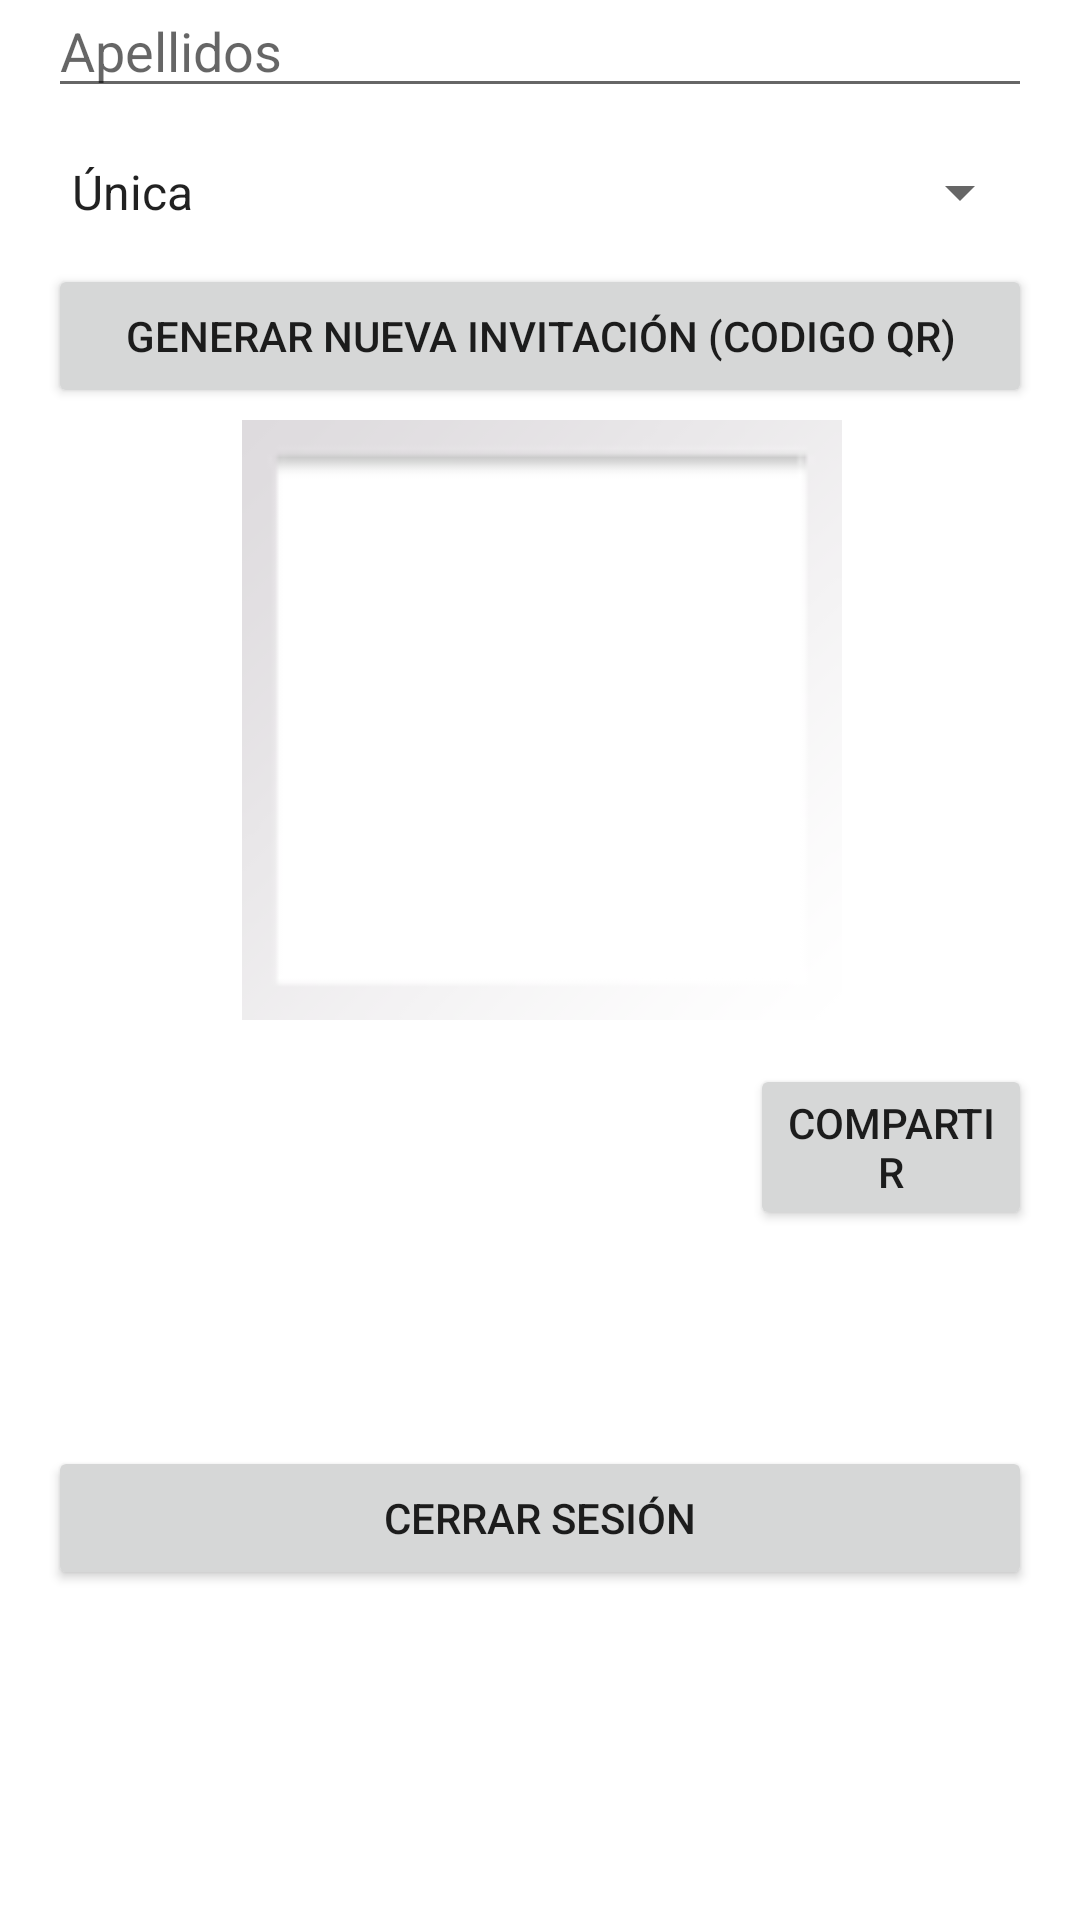

Produce the Android XML layout that renders to this screen, including the resource entries it uses.
<!-- AndroidManifest.xml: application theme Theme.AndroidQR -->
<!-- res/layout/fragment_home.xml -->
<?xml version="1.0" encoding="utf-8"?>
<androidx.constraintlayout.widget.ConstraintLayout xmlns:android="http://schemas.android.com/apk/res/android"
    xmlns:app="http://schemas.android.com/apk/res-auto"
    xmlns:tools="http://schemas.android.com/tools"
    android:layout_width="match_parent"
    android:layout_height="match_parent"
    tools:context=".ui.home.HomeFragment">

    <EditText
        android:id="@+id/editTextText2"
        android:layout_width="0dp"
        android:layout_height="wrap_content"
        android:layout_marginStart="16dp"
        android:layout_marginEnd="16dp"
        android:layout_marginBottom="668dp"
        android:ems="100"
        android:hint="Nombre"
        android:inputType="text"
        app:layout_constraintBottom_toBottomOf="parent"
        app:layout_constraintEnd_toEndOf="parent"
        app:layout_constraintHorizontal_bias="0.0"
        app:layout_constraintStart_toStartOf="parent" />

    <Spinner
        android:id="@+id/invitationTypeSpinner"
        android:layout_width="0dp"
        android:layout_height="wrap_content"
        android:layout_marginStart="16dp"
        android:layout_marginEnd="16dp"
        android:layout_marginBottom="564dp"
        app:layout_constraintBottom_toBottomOf="parent"
        app:layout_constraintEnd_toEndOf="parent"
        app:layout_constraintHorizontal_bias="0.0"
        app:layout_constraintStart_toStartOf="parent"
        android:entries="@array/invitation_types"/>

    <Button
        android:id="@+id/button2"
        android:layout_width="0dp"
        android:layout_height="wrap_content"
        android:layout_marginStart="250dp"
        android:layout_marginEnd="16dp"
        android:layout_marginBottom="230dp"
        android:text="Compartir"
        app:layout_constraintBottom_toBottomOf="parent"
        app:layout_constraintEnd_toEndOf="parent"
        app:layout_constraintHorizontal_bias="0.0"
        app:layout_constraintStart_toStartOf="parent" />

    <Button
        android:id="@+id/genQR"
        android:layout_width="0dp"
        android:layout_height="wrap_content"
        android:layout_marginStart="16dp"
        android:layout_marginEnd="16dp"
        android:layout_marginBottom="504dp"
        android:text="Generar nueva invitación (codigo QR)"
        app:layout_constraintBottom_toBottomOf="parent"
        app:layout_constraintEnd_toEndOf="parent"
        app:layout_constraintHorizontal_bias="0.0"
        app:layout_constraintStart_toStartOf="parent" />

    <ImageView
        android:id="@+id/imageView"
        android:layout_width="200dp"
        android:layout_height="200dp"
        android:layout_marginStart="16dp"
        android:layout_marginEnd="16dp"
        android:layout_marginBottom="300dp"
        android:src="@android:drawable/gallery_thumb"
        app:layout_constraintBottom_toBottomOf="parent"
        app:layout_constraintEnd_toEndOf="parent"
        app:layout_constraintHorizontal_bias="0.506"
        app:layout_constraintStart_toStartOf="parent" />

    <EditText
        android:id="@+id/editTextText3"
        android:layout_width="0dp"
        android:layout_height="wrap_content"
        android:layout_marginStart="16dp"
        android:layout_marginEnd="16dp"
        android:layout_marginBottom="604dp"
        android:ems="100"
        android:hint="Apellidos"
        android:inputType="text"
        app:layout_constraintBottom_toBottomOf="parent"
        app:layout_constraintEnd_toEndOf="parent"
        app:layout_constraintHorizontal_bias="0.0"
        app:layout_constraintStart_toStartOf="parent" />

    <Button
        android:id="@+id/logout"
        android:layout_width="0dp"
        android:layout_height="wrap_content"
        android:layout_marginStart="16dp"
        android:layout_marginEnd="16dp"
        android:layout_marginBottom="110dp"
        android:text="Cerrar sesión"
        app:layout_constraintBottom_toBottomOf="parent"
        app:layout_constraintEnd_toEndOf="parent"
        app:layout_constraintStart_toStartOf="parent" />

</androidx.constraintlayout.widget.ConstraintLayout>
<!-- resources referenced by this layout -->
<resources>
  <string-array name="invitation_types">
          <item>Única</item>
          <item>Recurrente</item>
      </string-array>
  <style name="Theme.AndroidQR" parent="Theme.MaterialComponents.DayNight.DarkActionBar">
          
          <item name="colorPrimary">@color/purple_500</item>
          <item name="colorPrimaryVariant">@color/purple_700</item>
          <item name="colorOnPrimary">@color/white</item>
          
          <item name="colorSecondary">@color/teal_200</item>
          <item name="colorSecondaryVariant">@color/teal_700</item>
          <item name="colorOnSecondary">@color/black</item>
          
          <item name="android:statusBarColor">?attr/colorPrimaryVariant</item>
          
      </style>
  <!-- not gathered from this repository: default colours our renderer supplied (Android Studio template values) -->
  <color name="purple_500">#FF6200EE</color>
  <color name="purple_700">#FF3700B3</color>
  <color name="teal_200">#FF03DAC5</color>
  <color name="teal_700">#FF018786</color>
  <color name="black">#FF000000</color>
  <color name="white">#FFFFFFFF</color>
</resources>
